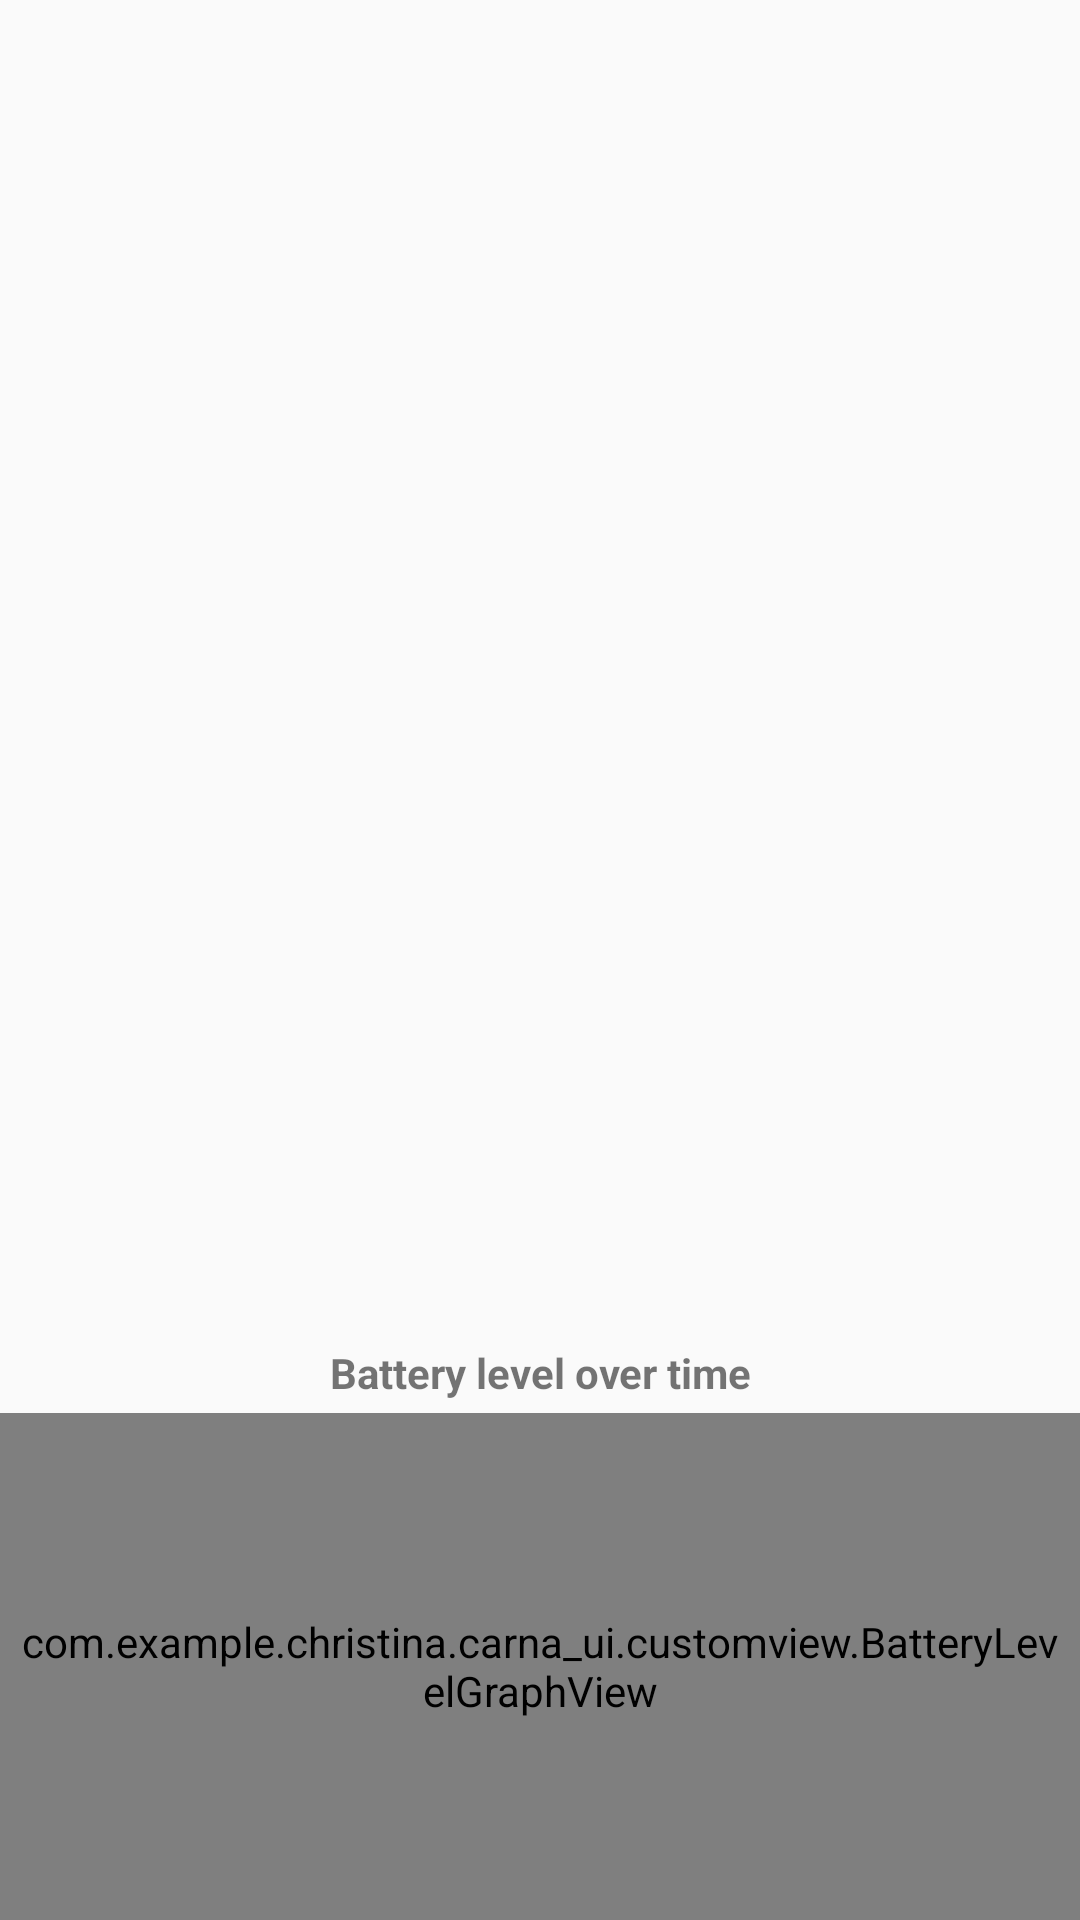

Produce the Android XML layout that renders to this screen, including the resource entries it uses.
<!-- AndroidManifest.xml: application theme AppTheme -->
<!-- res/layout/activity_history_battery.xml -->
<?xml version="1.0" encoding="utf-8"?>
<LinearLayout
    xmlns:android="http://schemas.android.com/apk/res/android"
    android:orientation="vertical"
    android:layout_width="match_parent"
    android:layout_height="match_parent"
    android:layout_margin="16dp">

    <ImageView
        android:id="@+id/historyImageView"
        android:layout_weight="6"
        android:layout_width="match_parent"
        android:layout_height="match_parent" />

    <ListView
        android:id="@+id/historyListView"
        android:layout_weight="3"
        android:layout_width="match_parent"
        android:layout_height="match_parent">
    </ListView>

    <TextView
        android:textStyle="bold"
        android:layout_marginTop="8dp"
        android:layout_width="match_parent"
        android:layout_height="wrap_content"
        android:text="Battery level over time"
        android:gravity="center"/>

    <com.example.christina.carna_ui.customview.BatteryLevelGraphView
        android:background="@drawable/border"
        android:layout_marginTop="4dp"
        android:layout_width="match_parent"
        android:layout_height="match_parent"
        android:layout_weight="5"
        android:id="@+id/graph_battery"
        android:padding="4dp"
        />

</LinearLayout>
<!-- resources referenced by this layout -->
<resources>
  <style name="AppTheme" parent="Theme.AppCompat.Light.DarkActionBar">
          
          <item name="colorPrimary">@color/colorPrimary</item>
          <item name="colorPrimaryDark">@color/colorPrimaryDark</item>
          <item name="colorAccent">@color/colorAccent</item>
      </style>
  <color name="colorPrimary">#c1c0c0</color>
  <color name="colorPrimaryDark">#9e9e9e</color>
  <color name="colorAccent">#FF4081</color>
</resources>
